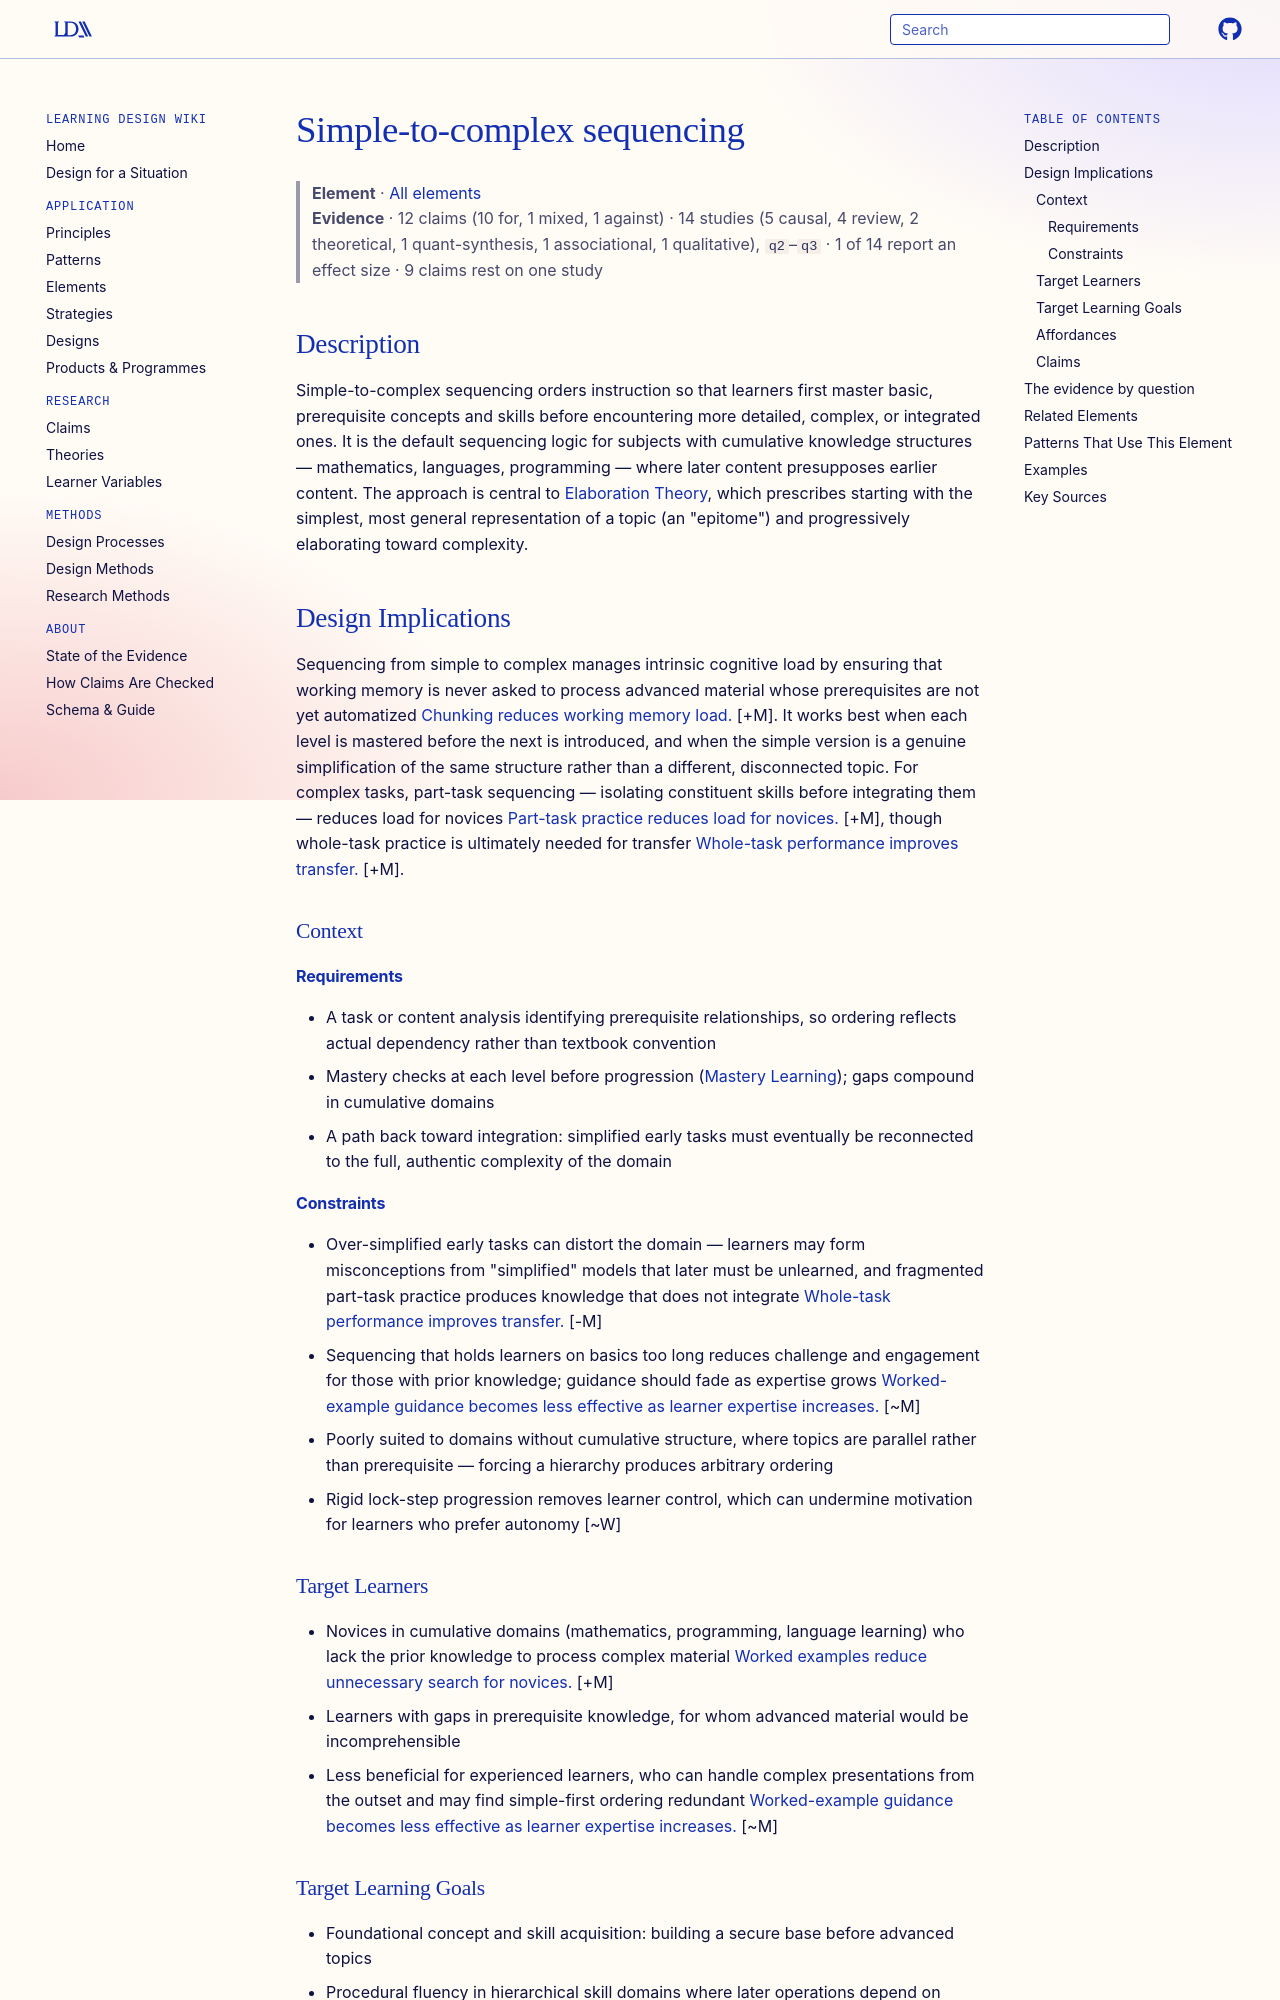

repository: Learning-Design-Alliance/learning-wiki · page: elements/simple-to-complex-sequencing/index.html · generator: mkdocs

---
type: element
id: simple-to-complex-sequencing
title: Simple-to-complex sequencing
description: Learning progresses from basic concepts to more detailed, complex ideas, so foundational knowledge is established before advanced material is introduced.
canonical: true
status: review
generated:
  by: "claude/unspecified"
  at: 2026-08-29
---

# Simple-to-complex sequencing

> **Element** · [All elements](index.md)
> **Evidence** · 12 claims (10 for, 1 mixed, 1 against) · 14 studies (5 causal, 4 review, 2 theoretical, 1 quant-synthesis, 1 associational, 1 qualitative), `q2`–`q3` · 1 of 14 report an effect size · 9 claims rest on one study

## Description
Simple-to-complex sequencing orders instruction so that learners first master basic, prerequisite concepts and skills before encountering more detailed, complex, or integrated ones. It is the default sequencing logic for subjects with cumulative knowledge structures — mathematics, languages, programming — where later content presupposes earlier content. The approach is central to [Elaboration Theory](../patterns/elaboration-theory.md), which prescribes starting with the simplest, most general representation of a topic (an "epitome") and progressively elaborating toward complexity.

## Design Implications

Sequencing from simple to complex manages intrinsic cognitive load by ensuring that working memory is never asked to process advanced material whose prerequisites are not yet automatized [Chunking reduces working memory load.](../claims/chunking-reduces-working-memory-load.md) [+M]. It works best when each level is mastered before the next is introduced, and when the simple version is a genuine simplification of the same structure rather than a different, disconnected topic. For complex tasks, part-task sequencing — isolating constituent skills before integrating them — reduces load for novices [Part-task practice reduces load for novices.](../claims/part-task-practice-reduces-load-for-novices.md) [+M], though whole-task practice is ultimately needed for transfer [Whole-task performance improves transfer.](../claims/whole-task-performance-improves-transfer.md) [+M].

### Context
#### Requirements
- A task or content analysis identifying prerequisite relationships, so ordering reflects actual dependency rather than textbook convention
- Mastery checks at each level before progression ([Mastery Learning](mastery-learning.md)); gaps compound in cumulative domains
- A path back toward integration: simplified early tasks must eventually be reconnected to the full, authentic complexity of the domain

#### Constraints
- Over-simplified early tasks can distort the domain — learners may form misconceptions from "simplified" models that later must be unlearned, and fragmented part-task practice produces knowledge that does not integrate [Whole-task performance improves transfer.](../claims/whole-task-performance-improves-transfer.md) [-M]
- Sequencing that holds learners on basics too long reduces challenge and engagement for those with prior knowledge; guidance should fade as expertise grows [Worked-example guidance becomes less effective as learner expertise increases.](../claims/worked-examples-less-effective-with-expertise.md) [~M]
- Poorly suited to domains without cumulative structure, where topics are parallel rather than prerequisite — forcing a hierarchy produces arbitrary ordering
- Rigid lock-step progression removes learner control, which can undermine motivation for learners who prefer autonomy [~W]

### Target Learners
- Novices in cumulative domains (mathematics, programming, language learning) who lack the prior knowledge to process complex material [Worked examples reduce unnecessary search for novices.](../claims/worked-examples-reduce-novice-search.md) [+M]
- Learners with gaps in prerequisite knowledge, for whom advanced material would be incomprehensible
- Less beneficial for experienced learners, who can handle complex presentations from the outset and may find simple-first ordering redundant [Worked-example guidance becomes less effective as learner expertise increases.](../claims/worked-examples-less-effective-with-expertise.md) [~M]

### Target Learning Goals
- Foundational concept and skill acquisition: building a secure base before advanced topics
- Procedural fluency in hierarchical skill domains where later operations depend on automatized earlier ones
- Schema construction: progressively elaborating a mental model from simple prototype to full complexity
